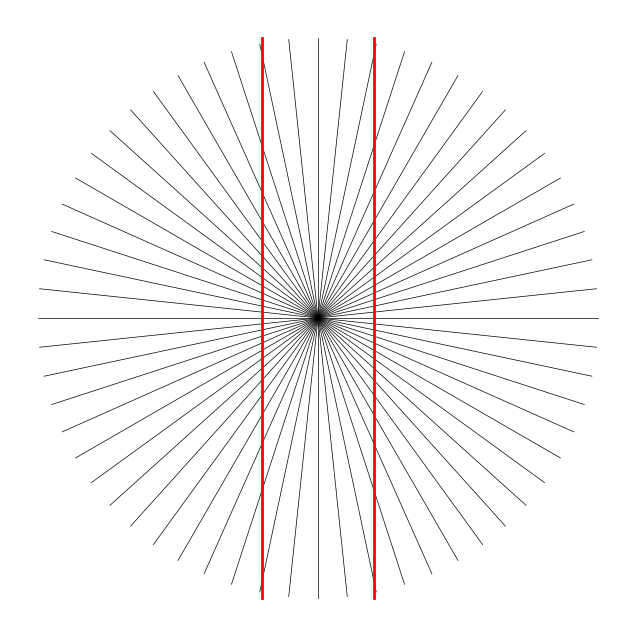
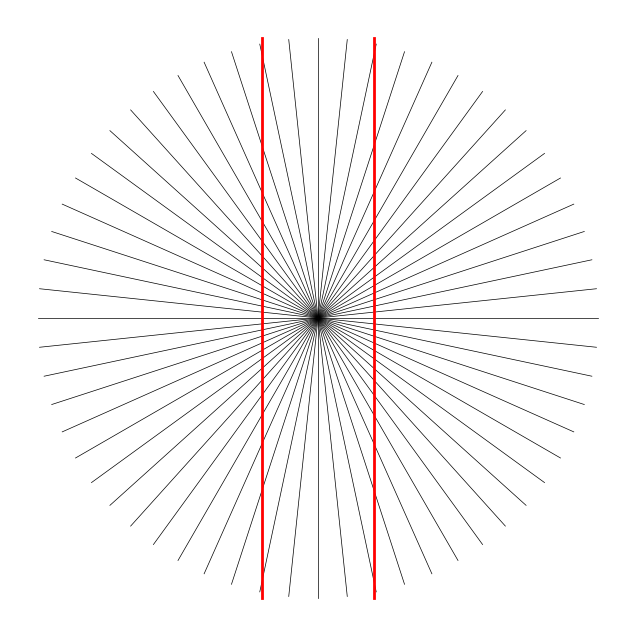

Reproduce these figures in Python, in order. (Note: this script raises an exception after producing the figures.)
#Do not be alarmed you are not expected to be able to write or understand this
#code at this point in the semester

#import some modules to help with math and plotting
import matplotlib.pyplot as plt
import numpy as np

#how many spokes do we want?
#spokes should divide evenly into 360
spokes = 60

#some setup for matplot lib
fig, ax = plt.subplots(figsize=(8, 8))
ax.set_aspect('equal')
ax.axis('off')

#angle between each spoke
#// does integer division
angle_delta = 360//spokes

# Draw radiating lines note the 180 degrees
for angle in range(0, 180, angle_delta):
    #from -10 units to +10 units either side of center
    x_start = -10 * np.cos(np.radians(angle))
    y_start = -10 * np.sin(np.radians(angle))

    x_end = 10 * np.cos(np.radians(angle))
    y_end = 10 * np.sin(np.radians(angle))

    #plot the line
    ax.plot([x_start, x_end], [y_start, y_end],
            color='black', linewidth=0.5)

# Draw the parallel lines
ax.plot([-2, -2], [10, -10], color='red', linewidth=2)
ax.plot([2, 2], [10, -10], color='red', linewidth=2)

plt.show()

#This is a variant where we draw each individually spoke
# import some modules to help with math and plotting
import matplotlib.pyplot as plt
import numpy as np

# how many spokes do we want?
# spokes should divide evenly into 360
spokes = 60

# some setup for matplotlib
fig, ax = plt.subplots(figsize=(8, 8))
ax.set_aspect('equal')
ax.axis('off')

# angle between each spoke
# // does integer division
angle_delta = 360 // spokes   # e.g., 60 -> 6 degrees per spoke

# Draw radiating spokes around the FULL 360 degrees
# We draw each spoke individually from the origin out to the rim
for angle in range(0, 360, angle_delta):
    # endpoint of the spoke at this angle (half-line from the center)
    x_end = 10 * np.cos(np.radians(angle))
    y_end = 10 * np.sin(np.radians(angle))

    # plot the spoke from the center (0,0) to the endpoint
    ax.plot([0, x_end], [0, y_end],
            color='black', linewidth=0.5)

# Draw the parallel lines (vertical red lines)
ax.plot([-2, -2], [10, -10], color='red', linewidth=2)
ax.plot([ 2,  2], [10, -10], color='red', linewidth=2)

plt.show()

#always run this cell first to ensure turtle is installed

# Install ColabTurtle package
!pip install ColabTurtlePlus

#Hello Turtle

# Import the required module
from ColabTurtlePlus.Turtle import *
clearscreen()
forward(50)

#Draw a Square

# Import the required module
from ColabTurtlePlus.Turtle import *

# Initialize the turtle screen
clearscreen()

#draw the 4 sides
forward(50)
right(90)

forward(50)
right(90)

forward(50)
right(90)

forward(50)
right(90)

#make the turtle code available
from ColabTurtlePlus.Turtle import *

#setup the turtle for use
clearscreen()

#walk the turtle forward 50 units
forward(50)

# hering Illusion in Turtle Draw

from ColabTurtlePlus.Turtle import *

clearscreen()

#draw the spokes
forward(100)
backward(100)
right(90)
forward(100)
backward(100)
right(90)
forward(100)
backward(100)
right(90)
forward(100)
backward(100)

#align for first parallel line
penup()
right(90)
forward(25)
left(90)

#change the color
#RGB
color(255, 0, 0)

forward(100)
pendown()
backward(200)

#align for second parallel line
penup()
left(90)
forward(50)
right(90)
pendown()
forward(200)


# GenAI Green grid illusion
# Ask AI to give you code and paste it here to run it.
# it might take a few attempts
# don't forget to hide GenAI once you are done, otherwise you might not
# get the chance to learn the next tasks



# Draw a triangle

# Draw an X

# Draw your first initial